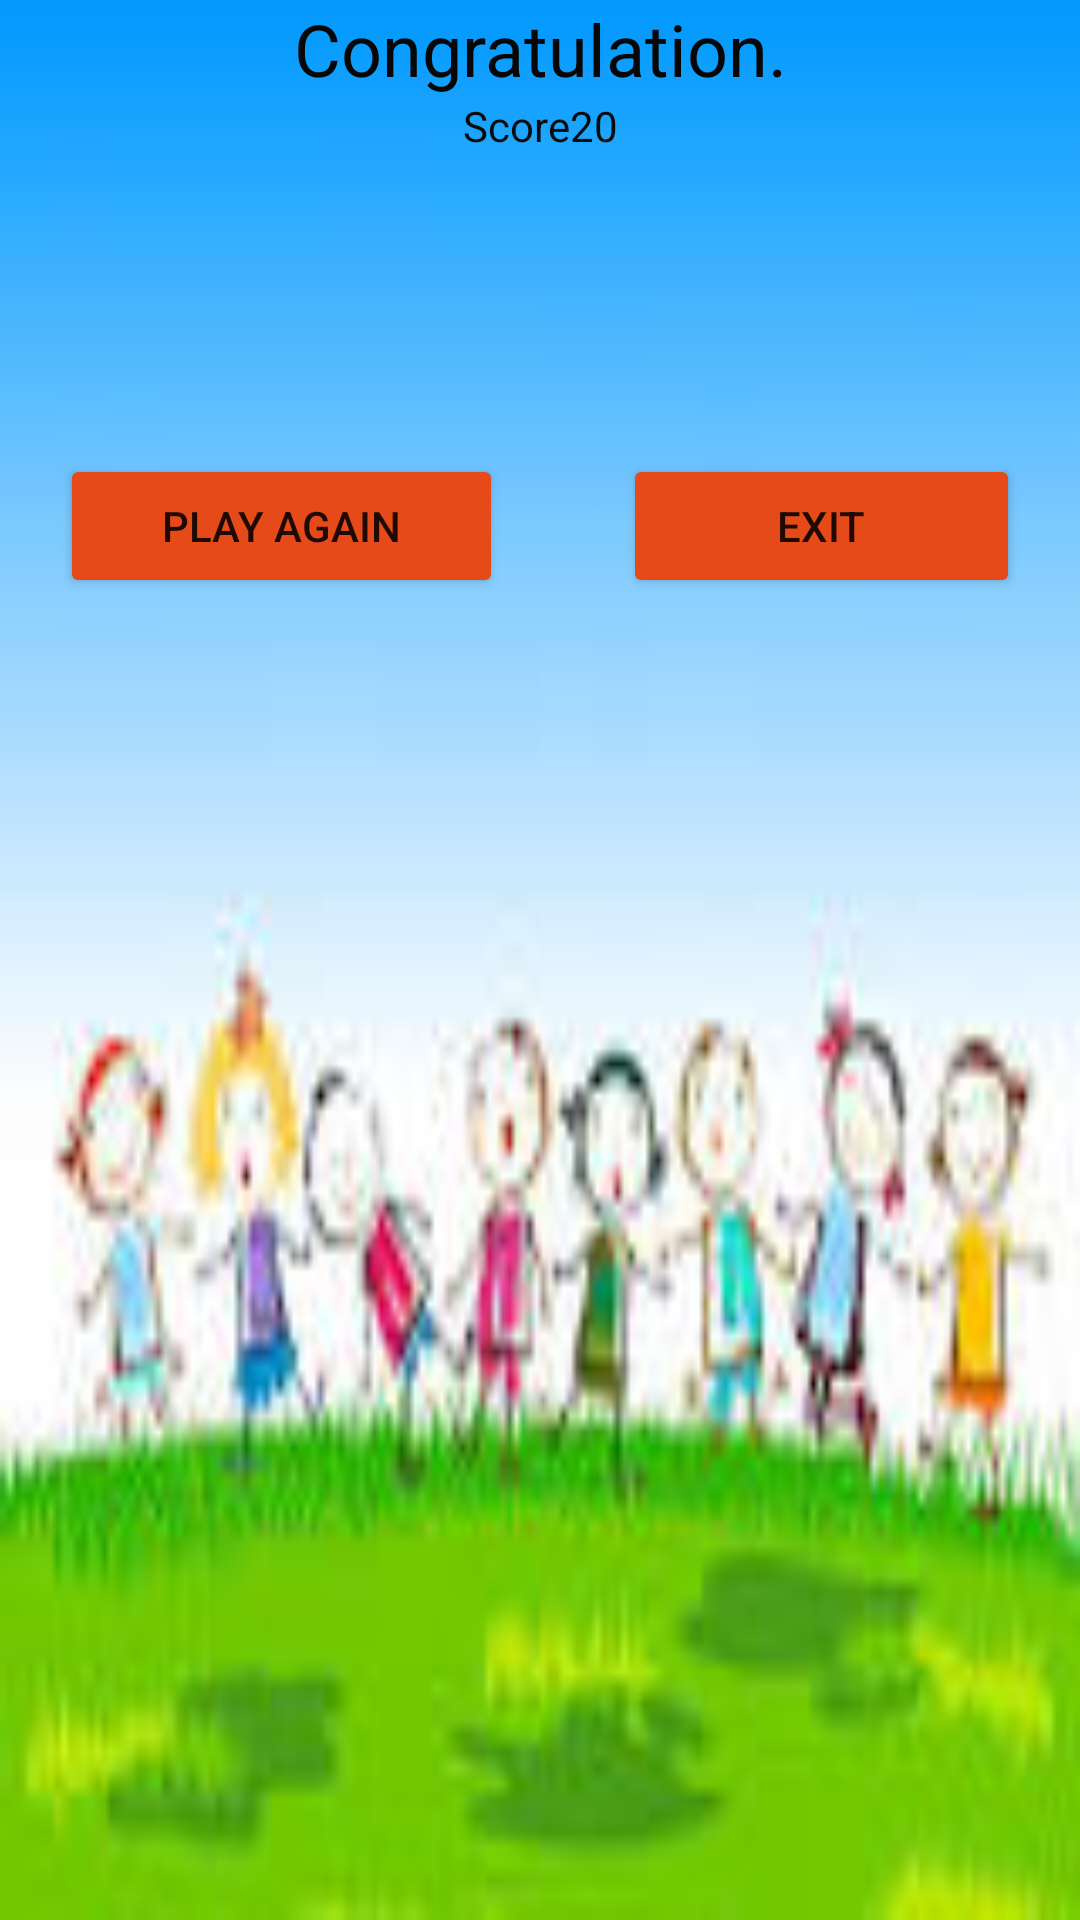

Write the Android layout XML for this screen, with the resource values it uses.
<!-- AndroidManifest.xml: application theme Theme.Kids_mathGAME -->
<!-- res/layout/activity_main2.xml -->
<?xml version="1.0" encoding="utf-8"?>
<LinearLayout xmlns:android="http://schemas.android.com/apk/res/android"
    xmlns:app="http://schemas.android.com/apk/res-auto"
    xmlns:tools="http://schemas.android.com/tools"
    android:layout_width="match_parent"
    android:layout_height="match_parent"
    android:background="@drawable/game2"
    android:orientation="vertical"
    tools:context=".MainActivity2">


    <TextView
        android:id="@+id/textView3"
        android:layout_width="match_parent"
        android:layout_height="wrap_content"
        android:gravity="center_horizontal"
        android:text="Congratulation."
        android:textColor="#070707"
        android:textSize="24sp" />

    <TextView
        android:id="@+id/textViewResult"
        android:layout_width="match_parent"
        android:layout_height="wrap_content"
        android:gravity="center"
        android:text="Score20"
        android:textColor="#0C0C0C" />

    <LinearLayout
        android:layout_width="match_parent"
        android:layout_height="match_parent"
        android:orientation="horizontal">

        <Button
            android:id="@+id/buttonPlayAgain"
            android:layout_width="wrap_content"
            android:layout_height="wrap_content"
            android:layout_marginLeft="20dp"
            android:layout_marginTop="100dp"
            android:layout_marginRight="20dp"
            android:layout_weight="1"
            android:backgroundTint="#E64A19"
            android:text="Play Again" />

        <Button
            android:id="@+id/buttonExit"
            android:layout_width="wrap_content"
            android:layout_height="wrap_content"
            android:layout_marginLeft="20dp"
            android:layout_marginTop="100dp"
            android:layout_marginRight="20dp"
            android:layout_weight="1"
            android:backgroundTint="#E64A19"
            android:text="EXIT" />
    </LinearLayout>
</LinearLayout>
<!-- resources referenced by this layout -->
<resources>
  <!-- drawable game2: jpeg bitmap (drawable, 4660 bytes) -->
  <style name="Theme.Kids_mathGAME" parent="Theme.MaterialComponents.DayNight.DarkActionBar">
          
          <item name="colorPrimary">@color/purple_500</item>
          <item name="colorPrimaryVariant">@color/purple_700</item>
          <item name="colorOnPrimary">@color/white</item>
          
          <item name="colorSecondary">@color/teal_200</item>
          <item name="colorSecondaryVariant">@color/teal_700</item>
          <item name="colorOnSecondary">@color/black</item>
          
          <item name="android:statusBarColor" tools:targetApi="l">?attr/colorPrimaryVariant</item>
          
      </style>
  <color name="purple_500">#66D0DC</color>
  <color name="purple_700">#49D1DF</color>
  <color name="white">#FFFFFFFF</color>
  <color name="teal_200">#060707</color>
  <color name="teal_700">#FF018786</color>
  <color name="black">#FF000000</color>
</resources>
